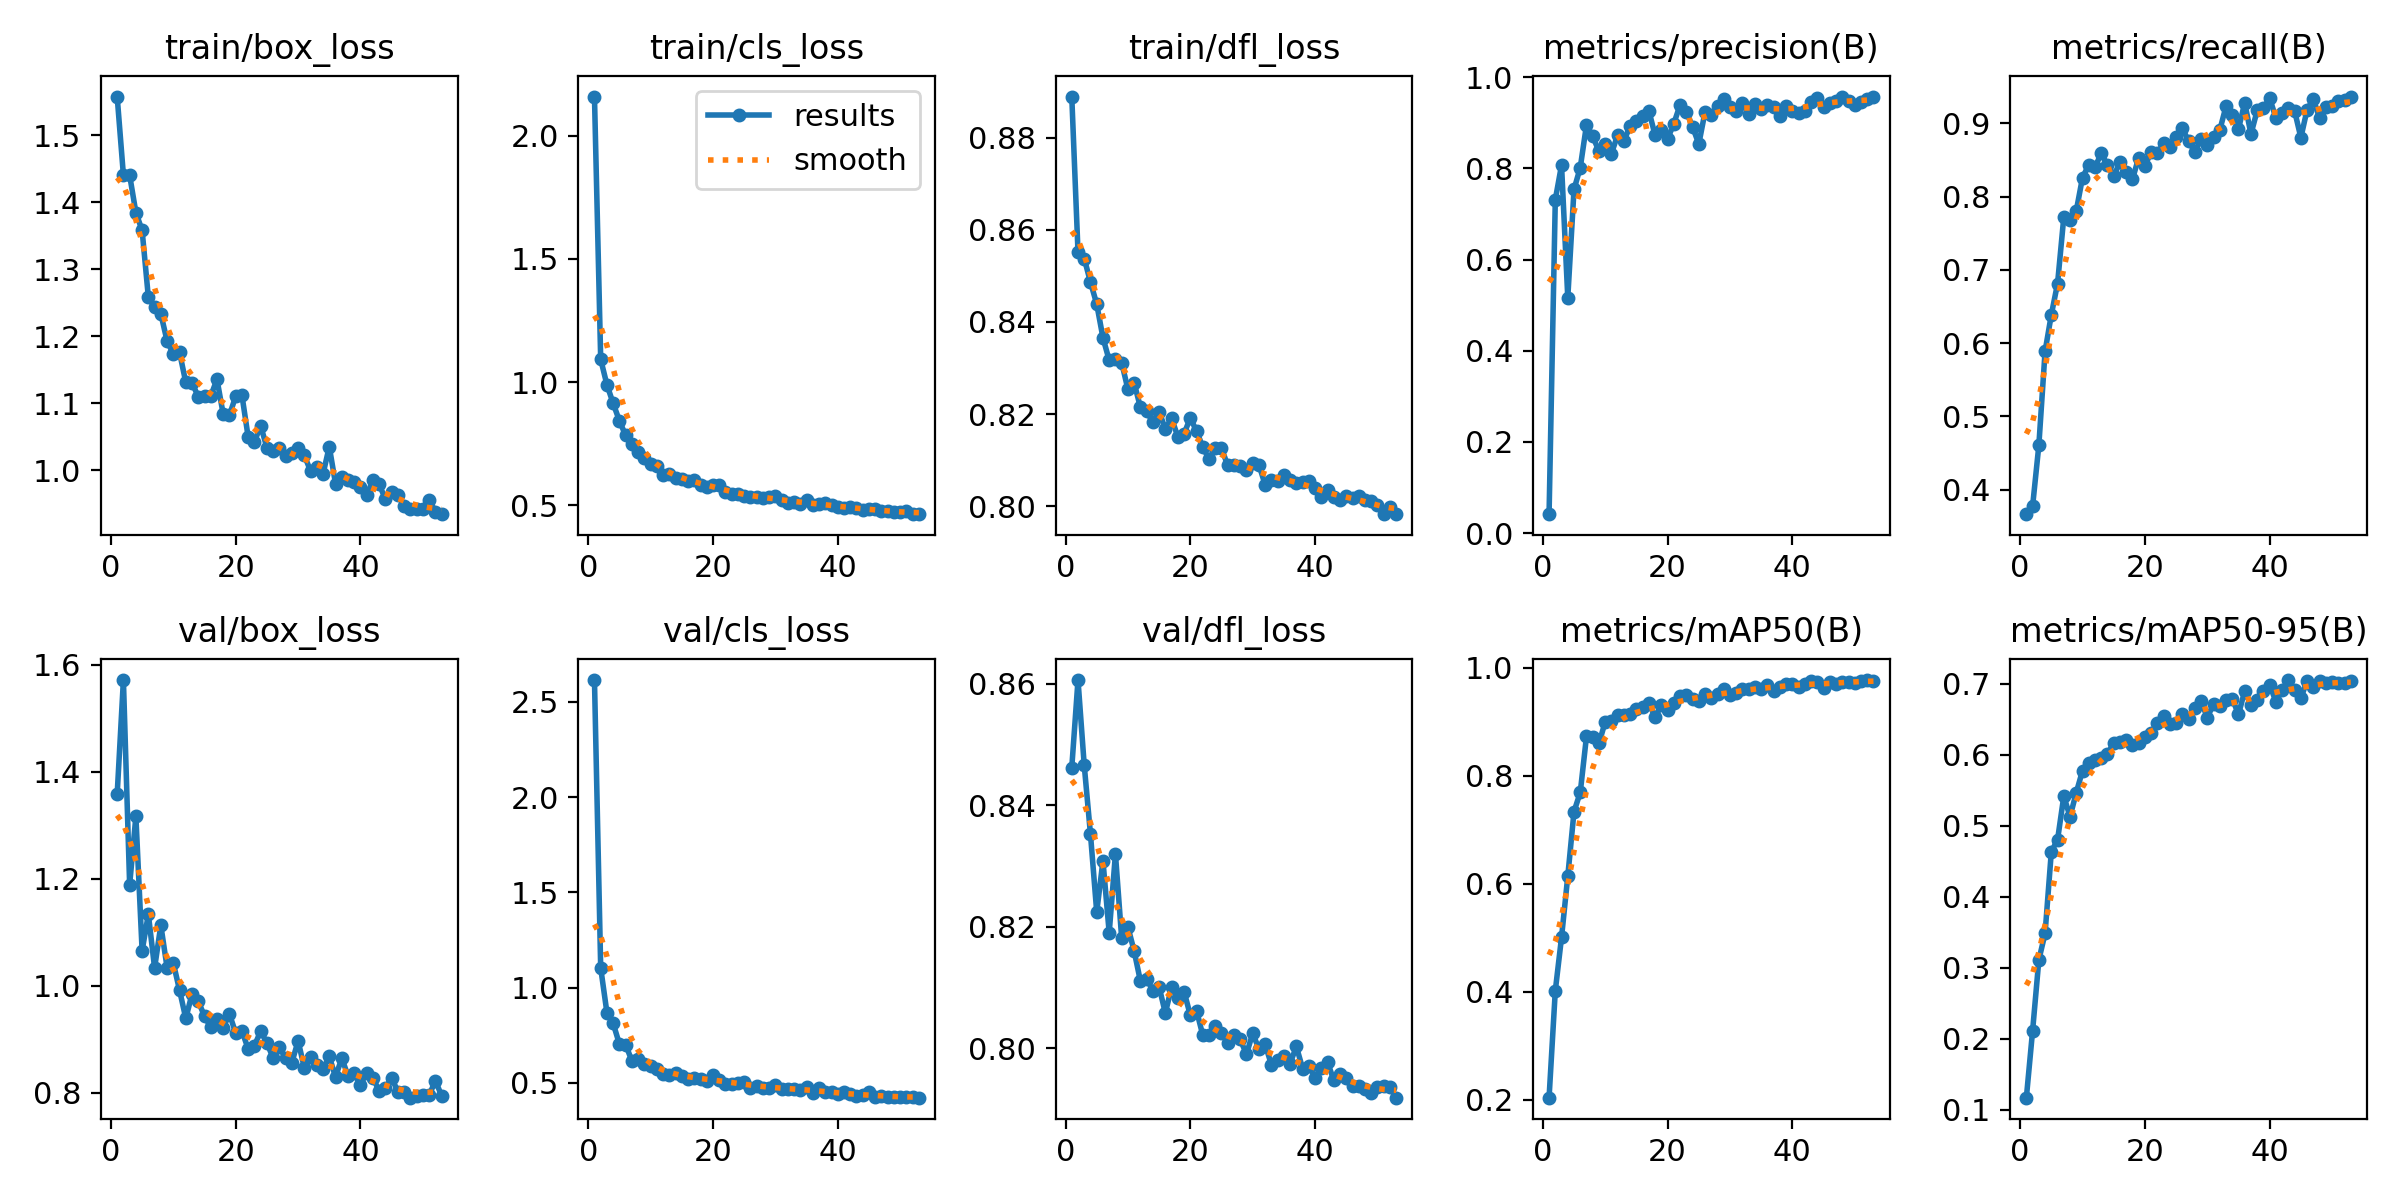

Data behind this chart, as committed beside it:
epoch, time, train/box_loss, train/cls_loss, train/dfl_loss, metrics/precision(B), metrics/recall(B), metrics/mAP50(B), metrics/mAP50-95(B), val/box_loss, val/cls_loss, val/dfl_loss, lr/pg0, lr/pg1, lr/pg2
1, 17.92, 1.558, 2.16, 0.8889, 0.0414, 0.3667, 0.2037, 0.1169, 1.357, 2.615, 0.8462, 0.0004704, 0.0004704, 0.0004704
2, 34.39, 1.441, 1.092, 0.8552, 0.7315, 0.3777, 0.4017, 0.2112, 1.571, 1.103, 0.8606, 0.0009342, 0.0009342, 0.0009342
3, 49.86, 1.44, 0.9884, 0.8538, 0.8073, 0.4606, 0.5007, 0.3108, 1.188, 0.8675, 0.8465, 0.001385, 0.001385, 0.001385
4, 65.1, 1.385, 0.913, 0.8486, 0.5163, 0.5889, 0.6138, 0.3484, 1.316, 0.8115, 0.8352, 0.001372, 0.001372, 0.001372
5, 80.13, 1.358, 0.8422, 0.8439, 0.754, 0.6388, 0.7335, 0.4632, 1.065, 0.703, 0.8224, 0.001354, 0.001354, 0.001354
6, 95.22, 1.258, 0.7828, 0.8366, 0.8018, 0.6815, 0.7691, 0.4801, 1.133, 0.7004, 0.8308, 0.001335, 0.001335, 0.001335
7, 110.5, 1.244, 0.7478, 0.8317, 0.8955, 0.772, 0.8728, 0.5414, 1.033, 0.6145, 0.819, 0.001316, 0.001316, 0.001316
8, 125.6, 1.234, 0.7161, 0.832, 0.8703, 0.7679, 0.8712, 0.5127, 1.113, 0.6264, 0.8319, 0.001297, 0.001297, 0.001297
9, 141, 1.193, 0.6897, 0.8312, 0.8376, 0.7806, 0.8599, 0.5465, 1.034, 0.5998, 0.8181, 0.001278, 0.001278, 0.001278
10, 156.3, 1.173, 0.6656, 0.8254, 0.8533, 0.826, 0.8997, 0.5775, 1.042, 0.5879, 0.8199, 0.001259, 0.001259, 0.001259
11, 171.4, 1.176, 0.6582, 0.8268, 0.8326, 0.8432, 0.9014, 0.5877, 0.9914, 0.5744, 0.816, 0.00124, 0.00124, 0.00124
12, 187.1, 1.131, 0.6223, 0.8215, 0.8734, 0.84, 0.9119, 0.5929, 0.9386, 0.5442, 0.811, 0.001222, 0.001222, 0.001222
13, 203.3, 1.13, 0.6254, 0.8206, 0.861, 0.8591, 0.9116, 0.5949, 0.9846, 0.5408, 0.8114, 0.001203, 0.001203, 0.001203
14, 219.3, 1.11, 0.611, 0.8183, 0.8927, 0.8429, 0.915, 0.6008, 0.9706, 0.5512, 0.8095, 0.001184, 0.001184, 0.001184
15, 235.5, 1.111, 0.6064, 0.8205, 0.903, 0.8284, 0.9232, 0.6166, 0.9429, 0.5339, 0.8101, 0.001165, 0.001165, 0.001165
16, 251.5, 1.111, 0.5973, 0.8168, 0.9142, 0.8466, 0.9266, 0.6175, 0.9221, 0.5213, 0.8058, 0.001146, 0.001146, 0.001146
17, 267.5, 1.136, 0.6025, 0.8191, 0.9263, 0.8336, 0.9341, 0.6211, 0.9368, 0.5237, 0.81, 0.001127, 0.001127, 0.001127
18, 283.2, 1.084, 0.5814, 0.8151, 0.8724, 0.8235, 0.9083, 0.613, 0.9215, 0.5205, 0.8083, 0.001108, 0.001108, 0.001108
19, 299, 1.082, 0.5729, 0.8157, 0.8852, 0.8531, 0.9307, 0.6158, 0.9467, 0.5082, 0.8093, 0.001089, 0.001089, 0.001089
20, 315, 1.111, 0.5811, 0.8192, 0.8648, 0.8415, 0.9208, 0.6247, 0.9112, 0.5391, 0.8054, 0.001071, 0.001071, 0.001071
21, 330.9, 1.112, 0.5823, 0.8163, 0.8983, 0.8615, 0.934, 0.6305, 0.9154, 0.5138, 0.8062, 0.001052, 0.001052, 0.001052
22, 346.7, 1.049, 0.5544, 0.8129, 0.9393, 0.8595, 0.9481, 0.6444, 0.8816, 0.4924, 0.8021, 0.001033, 0.001033, 0.001033
23, 362.3, 1.043, 0.5456, 0.8102, 0.9242, 0.8727, 0.9503, 0.6543, 0.8874, 0.495, 0.8022, 0.001014, 0.001014, 0.001014
24, 378.1, 1.066, 0.5462, 0.8127, 0.8916, 0.8673, 0.9415, 0.6433, 0.9149, 0.5011, 0.8036, 0.0009952, 0.0009952, 0.0009952
25, 394, 1.034, 0.5379, 0.8126, 0.8533, 0.8814, 0.9386, 0.6449, 0.893, 0.5061, 0.8025, 0.0009763, 0.0009763, 0.0009763
26, 409.8, 1.029, 0.5338, 0.8089, 0.9239, 0.8933, 0.9514, 0.6572, 0.8644, 0.4748, 0.8008, 0.0009574, 0.0009574, 0.0009574
27, 425.4, 1.033, 0.5318, 0.8089, 0.9167, 0.8757, 0.9443, 0.6497, 0.8855, 0.4831, 0.8021, 0.0009386, 0.0009386, 0.0009386
28, 440.9, 1.022, 0.5299, 0.8088, 0.9363, 0.8613, 0.9512, 0.6662, 0.8638, 0.4746, 0.8014, 0.0009197, 0.0009197, 0.0009197
29, 456.6, 1.026, 0.5329, 0.808, 0.953, 0.8784, 0.9598, 0.6754, 0.8561, 0.4712, 0.799, 0.0009008, 0.0009008, 0.0009008
30, 472.3, 1.033, 0.536, 0.8094, 0.9338, 0.8705, 0.9486, 0.6521, 0.8964, 0.486, 0.8024, 0.000882, 0.000882, 0.000882
31, 488.2, 1.022, 0.5184, 0.8091, 0.9252, 0.8807, 0.9525, 0.6714, 0.8466, 0.4646, 0.7998, 0.0008631, 0.0008631, 0.0008631
32, 504.2, 0.999, 0.5066, 0.8046, 0.9425, 0.8907, 0.9596, 0.668, 0.8657, 0.4667, 0.8006, 0.0008443, 0.0008443, 0.0008443
33, 520, 1.005, 0.5139, 0.8057, 0.9192, 0.9232, 0.961, 0.6766, 0.851, 0.467, 0.7973, 0.0008254, 0.0008254, 0.0008254
34, 535.7, 0.9946, 0.5062, 0.8055, 0.9405, 0.9115, 0.9634, 0.6789, 0.8446, 0.4606, 0.798, 0.0008065, 0.0008065, 0.0008065
35, 551.3, 1.035, 0.5208, 0.8069, 0.9293, 0.8924, 0.9602, 0.6568, 0.8675, 0.4773, 0.7986, 0.0007877, 0.0007877, 0.0007877
36, 567, 0.9799, 0.4994, 0.8058, 0.9384, 0.9281, 0.9678, 0.6896, 0.8292, 0.4456, 0.7974, 0.0007688, 0.0007688, 0.0007688
37, 582.6, 0.9905, 0.505, 0.8051, 0.9355, 0.8853, 0.956, 0.6697, 0.8642, 0.4706, 0.8003, 0.0007499, 0.0007499, 0.0007499
38, 598, 0.9859, 0.507, 0.8052, 0.9156, 0.9176, 0.9646, 0.6771, 0.8316, 0.4512, 0.7966, 0.0007311, 0.0007311, 0.0007311
39, 613.6, 0.9826, 0.5002, 0.8054, 0.9372, 0.9209, 0.9703, 0.6892, 0.8357, 0.4507, 0.7971, 0.0007122, 0.0007122, 0.0007122
40, 629.2, 0.9754, 0.4919, 0.804, 0.9265, 0.9344, 0.9705, 0.6984, 0.8145, 0.4385, 0.7951, 0.0006934, 0.0006934, 0.0006934
41, 644.9, 0.9632, 0.4874, 0.802, 0.9205, 0.9071, 0.9633, 0.6745, 0.8372, 0.4493, 0.7967, 0.0006745, 0.0006745, 0.0006745
42, 660.5, 0.9852, 0.492, 0.8035, 0.9264, 0.9145, 0.9691, 0.6906, 0.8278, 0.4408, 0.7977, 0.0006556, 0.0006556, 0.0006556
43, 676.3, 0.9789, 0.4872, 0.8021, 0.9462, 0.9216, 0.9744, 0.7051, 0.8026, 0.4299, 0.7947, 0.0006368, 0.0006368, 0.0006368
44, 692.1, 0.9569, 0.4805, 0.8014, 0.9535, 0.9169, 0.973, 0.691, 0.808, 0.4353, 0.7958, 0.0006179, 0.0006179, 0.0006179
45, 707.6, 0.9677, 0.485, 0.8023, 0.9341, 0.8805, 0.9615, 0.6795, 0.8282, 0.4499, 0.795, 0.000599, 0.000599, 0.000599
46, 723.3, 0.9626, 0.4823, 0.8017, 0.9424, 0.9187, 0.973, 0.704, 0.801, 0.4275, 0.7937, 0.0005802, 0.0005802, 0.0005802
47, 739.4, 0.9471, 0.4761, 0.8022, 0.9477, 0.933, 0.9698, 0.6958, 0.801, 0.4294, 0.7938, 0.0005613, 0.0005613, 0.0005613
48, 755.2, 0.942, 0.4744, 0.8013, 0.9576, 0.9072, 0.9742, 0.7042, 0.7905, 0.4256, 0.7933, 0.0005424, 0.0005424, 0.0005424
49, 770.9, 0.9422, 0.4731, 0.8012, 0.9489, 0.9225, 0.9734, 0.7014, 0.7927, 0.4269, 0.7926, 0.0005236, 0.0005236, 0.0005236
50, 786.8, 0.9427, 0.4732, 0.8003, 0.9395, 0.9242, 0.9719, 0.7029, 0.7951, 0.4263, 0.7935, 0.0005047, 0.0005047, 0.0005047
51, 802.4, 0.956, 0.4738, 0.7983, 0.9463, 0.9304, 0.9752, 0.7013, 0.7946, 0.4244, 0.7937, 0.0004859, 0.0004859, 0.0004859
52, 817.9, 0.9384, 0.4651, 0.7999, 0.9516, 0.9323, 0.977, 0.701, 0.8223, 0.4254, 0.7935, 0.000467, 0.000467, 0.000467
53, 833.6, 0.9345, 0.4629, 0.7983, 0.9569, 0.9366, 0.976, 0.7035, 0.7945, 0.4217, 0.7918, 0.0004481, 0.0004481, 0.0004481
